Run: headless pygame with SDL's dummy video driver; simulated clock (each Clock.tick advances the game by its frame time, no real sleeping); random seed 0; keys injected as events and as key.get_pressed() state; no mouse input.
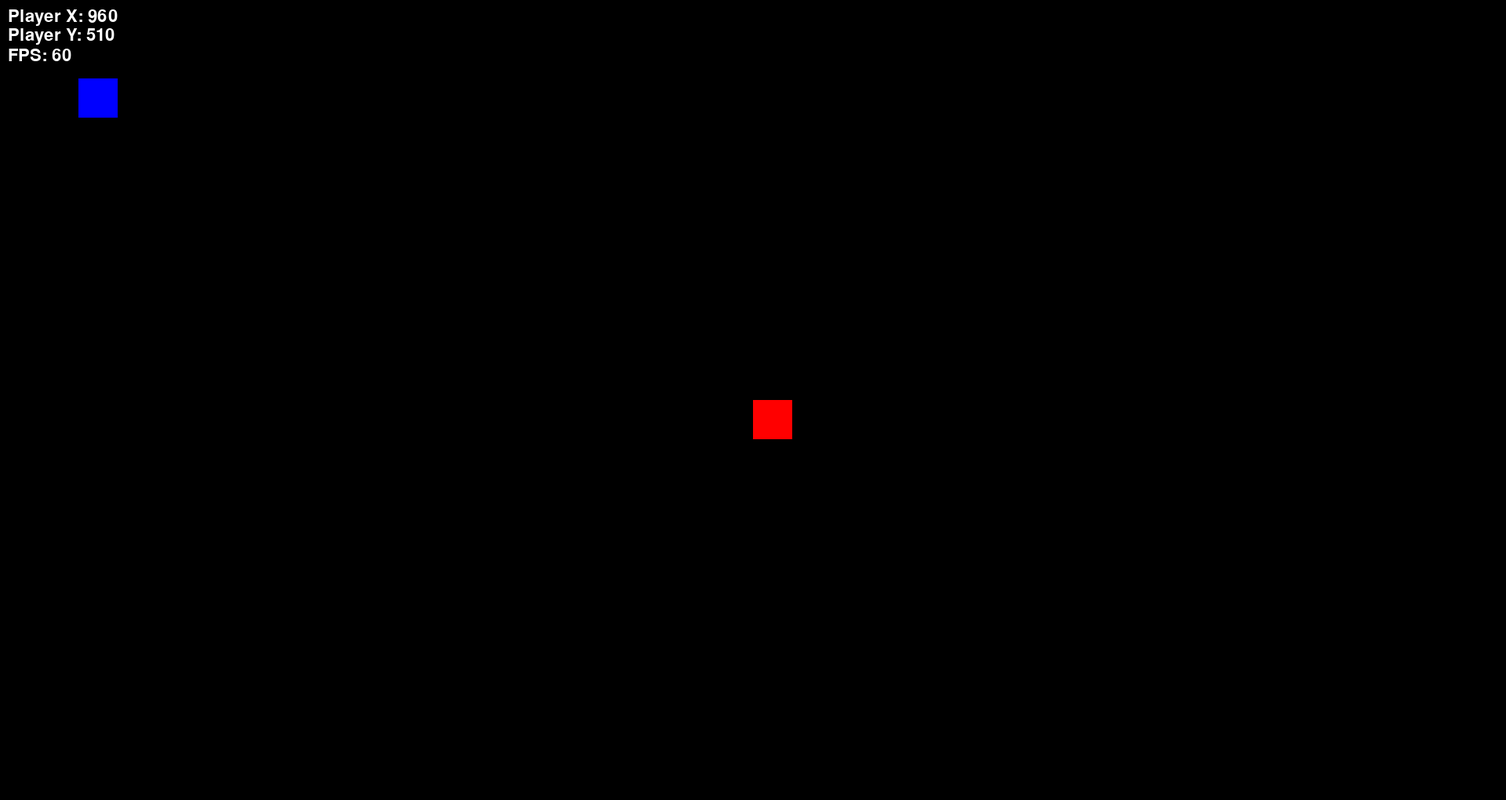
Frame 1 of 4 · flips 1–60 · no input
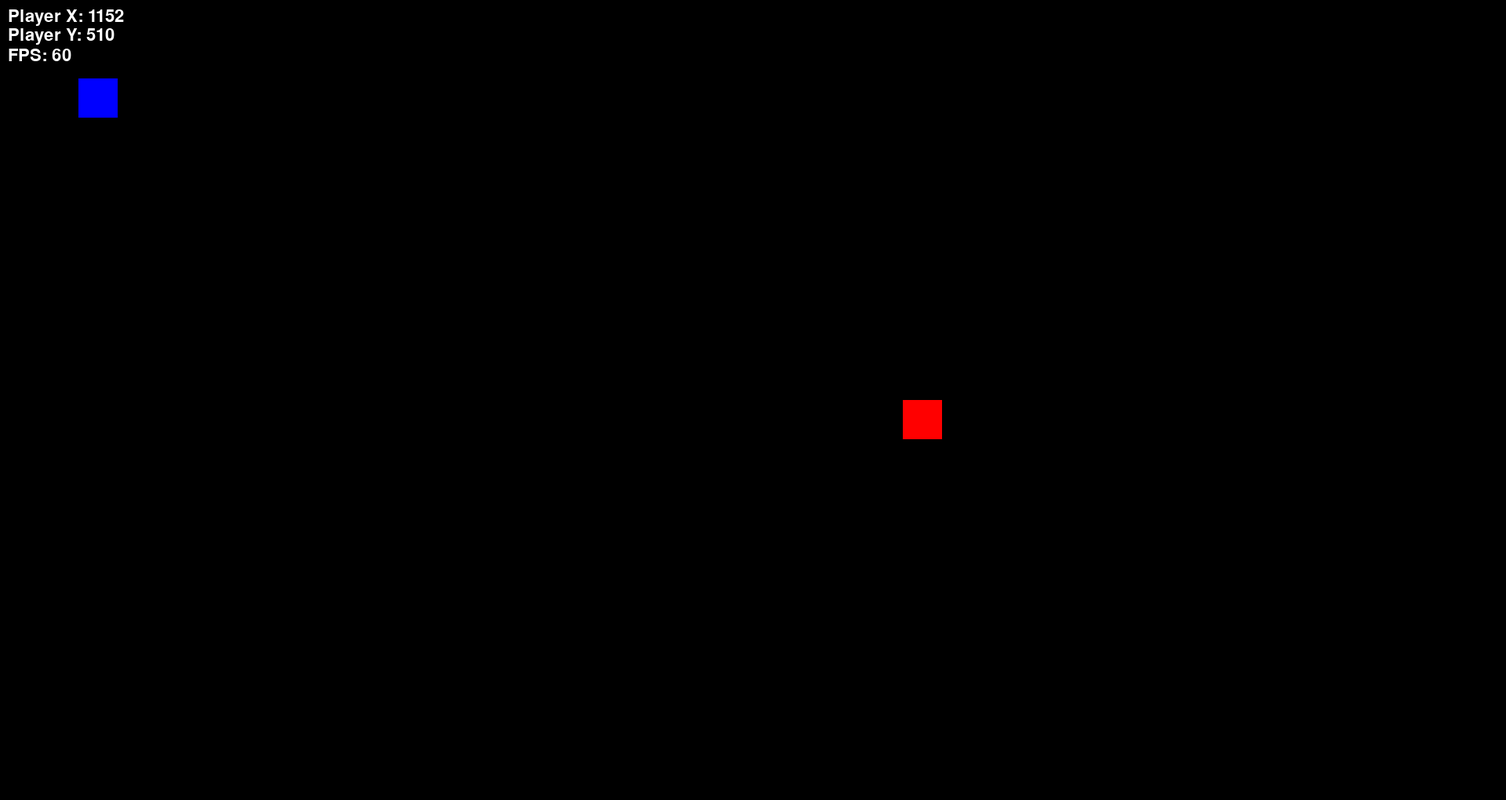
Frame 2 of 4 · flips 61–180 · tapped SPACE, RETURN · held RIGHT (→), D
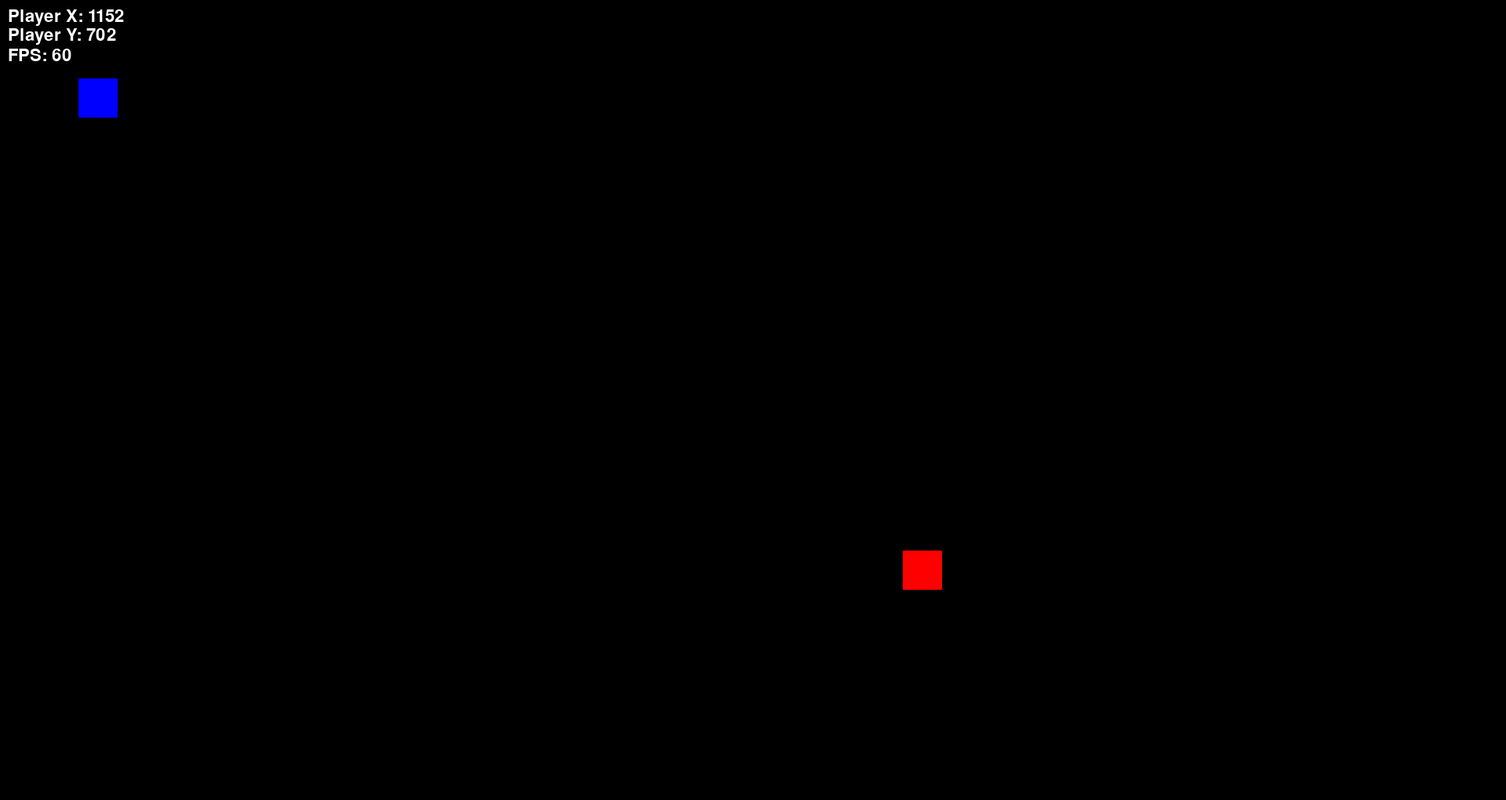
Frame 3 of 4 · flips 181–300 · held DOWN (↓), S
Frame 4 of 4 · flips 301–420 · held LEFT (←), A, UP (↑), W · screen same as frame 1, image omitted

The pygame program that drew these frames:

import pygame
import sys

# Set up window dimensions
window_width = 1920
window_height = 1020
player_x = window_width // 2
player_y = window_height // 2

enemy_x = 100
enemy_y = 100


# Initialize Pygame and create window
pygame.init()
screen = pygame.display.set_mode((window_width, window_height))
pygame.display.set_caption("ZapFire - Alpha 1.0.0")
clock = pygame.time.Clock()
running = True
game_speed = 250                 # pixels per second

# Player Class
class Player:
    def __init__(self, x, y, speed):
        self.x = x
        self.y = y
        self.speed = speed
        self.width = 50
        self.height = 50
        self.color = (255, 0, 0)

    def draw(self, surface):
        pygame.draw.rect(surface, self.color, (self.x, self.y, self.width, self.height))

# Enemy Class
class Enemy:
    def __init__(self, x, y):
        self.x = x
        self.y = y
        self.width = 50
        self.height = 50
        self.color = (0, 0, 255)

    def draw(self, surface):
        pygame.draw.rect(surface, self.color, (self.x, self.y, self.width, self.height))



player = Player(player_x, player_y, 200)
enemy = Enemy(enemy_x, enemy_y)
# Create DEBUG Information (text on the top left corner)
BACKGROUND = (0, 0, 0)
TEXTCOLOR = (255, 255, 255)
fontObj = pygame.font.Font(None, 32)

while running:
    dt = clock.tick(120) / 1000

    for event in pygame.event.get():
        if event.type == pygame.QUIT:
            pygame.quit(); sys.exit()

    keys = pygame.key.get_pressed()
    if keys[pygame.K_w]: player.y -= player.speed * dt
    if keys[pygame.K_s]: player.y += player.speed * dt
    if keys[pygame.K_a]: player.x -= player.speed * dt
    if keys[pygame.K_d]: player.x += player.speed * dt

    screen.fill(BACKGROUND)
    player.draw(screen)
    enemy.draw(screen)
    player_x_debug = fontObj.render(f"Player X: {player.x:.0f}", True, TEXTCOLOR, None)
    screen.blit(player_x_debug, (10, 10))
    player_y_debug = fontObj.render(f"Player Y: {player.y:.0f}", True, TEXTCOLOR, None)
    screen.blit(player_y_debug, (10, 34))

    fps = clock.get_fps()
    fps_text = fontObj.render(f"FPS: {fps:.0f}", True, TEXTCOLOR)
    screen.blit(fps_text, (10, 60))

    pygame.display.flip()
